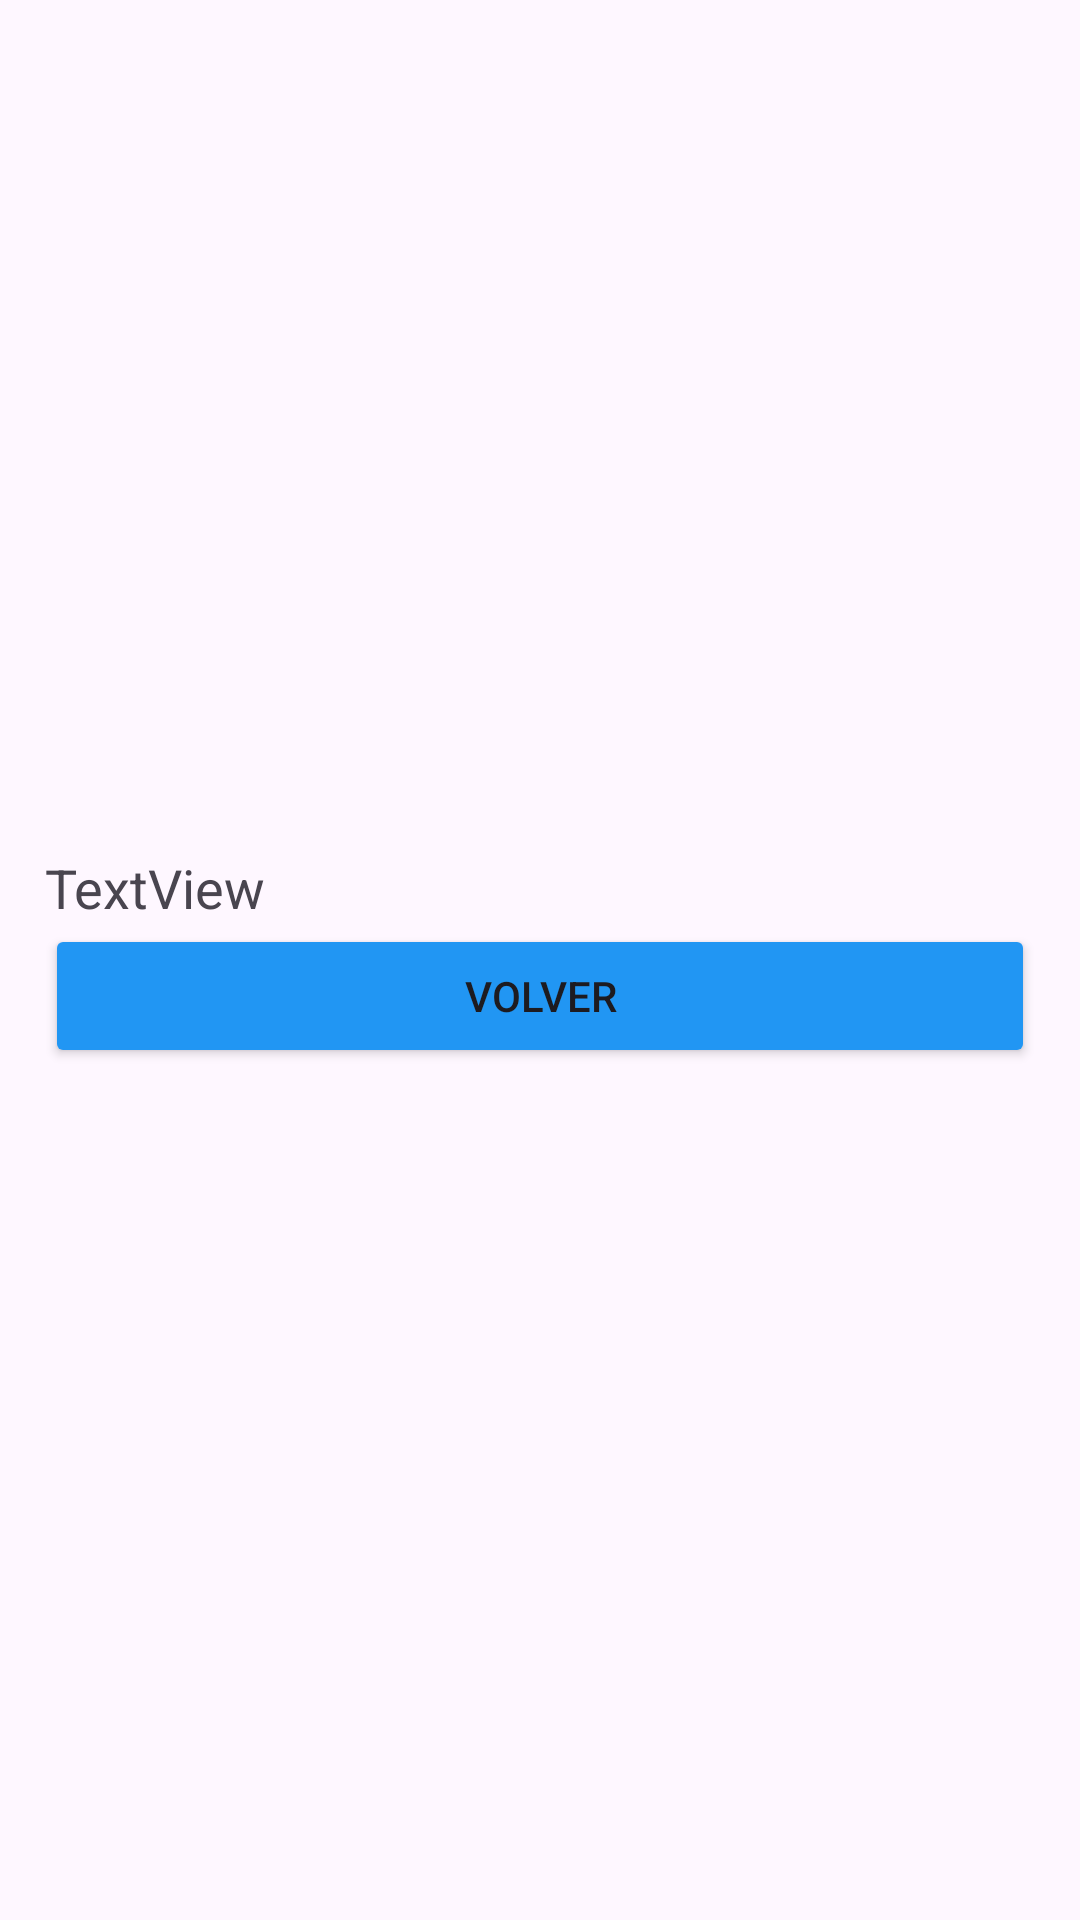

Android layout source for this screen:
<!-- AndroidManifest.xml: application theme Theme.UtilizandoBD -->
<!-- res/layout/informacion_activity.xml -->
<?xml version="1.0" encoding="utf-8"?>
<androidx.constraintlayout.widget.ConstraintLayout xmlns:android="http://schemas.android.com/apk/res/android"
    android:layout_width="match_parent"
    android:layout_height="match_parent"
    xmlns:tools="http://schemas.android.com/tools"
    tools:context=".Informacion">

    <LinearLayout
        android:layout_width="match_parent"
        android:layout_height="match_parent"
        android:orientation="vertical"
        android:gravity="center_vertical">

        <TextView
            android:id="@+id/info"
            android:layout_width="330dp"
            android:layout_height="wrap_content"
            android:layout_gravity="center"
            android:text="TextView"
            android:textSize="18dp"/>

        <Button
            android:id="@+id/btn_volver"
            android:layout_width="330dp"
            android:layout_height="wrap_content"
            android:layout_gravity="center"
            android:backgroundTint="#2196F3"
            android:text="Volver" />
    </LinearLayout>
</androidx.constraintlayout.widget.ConstraintLayout>
<!-- resources referenced by this layout -->
<resources>
  <style name="Theme.UtilizandoBD" parent="Base.Theme.UtilizandoBD" />
  <style name="Base.Theme.UtilizandoBD" parent="Theme.Material3.DayNight.NoActionBar">
          
          
      </style>
</resources>
